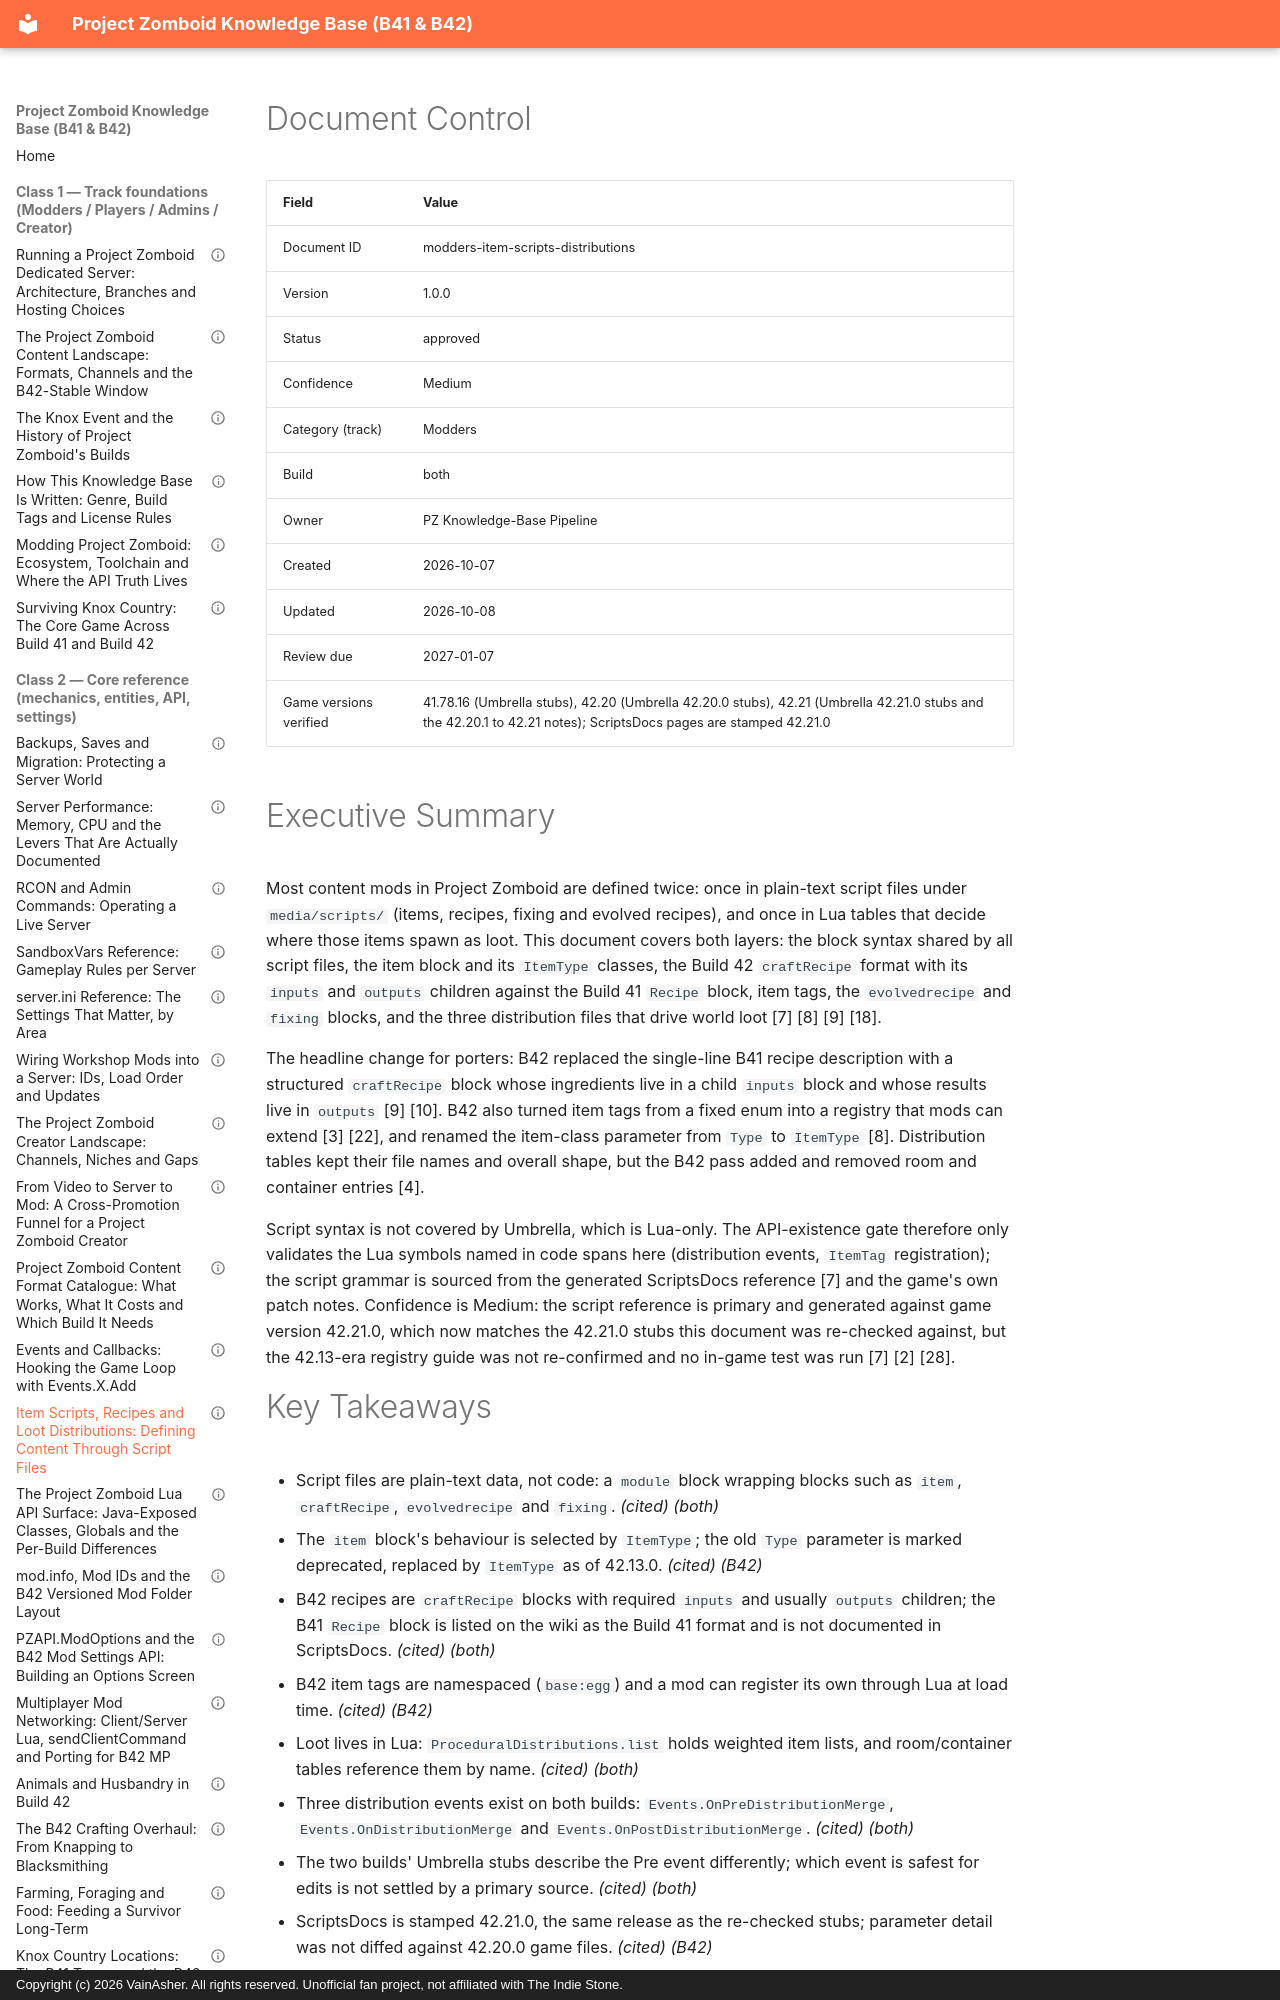

repository: VainAsher/project-zomboid-kb · page: modders/modders-item-scripts-distributions/index.html · generator: mkdocs · copyright: Copyright (c) 2026 VainAsher. All rights reserved. Unofficial fan project, not affiliated with The Indie Stone.

---
id: modders-item-scripts-distributions
title: "Item Scripts, Recipes and Loot Distributions: Defining Content Through Script Files"
version: 1.0.0
status: approved
confidence: Medium
category: Modders
topic: "Item scripts & distributions"
build: both
document_type: reference
created: 2026-10-07
updated: 2026-10-08
review_due: 2027-01-07
sources_verified: 2026-10-07
supersedes: null
related: [modders-foundation, modders-lua-api-surface, modders-events-callbacks, modders-modinfo-modid-conventions, modders-first-mod-tutorial-b42, modders-porting-b41-to-b42, players-crafting-chains, admins-workshop-mod-wiring, meta-style-guide]
tags: [modding, scripts, zedscripts, item-script, craftrecipe, recipe, evolvedrecipe, fixing, item-tags, distributions, proceduraldistributions, loot, b42]
game_versions_verified: ["41.78.16", "42.20", "42.21"]
---

# Document Control

| Field | Value |
|-------|-------|
| Document ID | modders-item-scripts-distributions |
| Version | 1.0.0 |
| Status | approved |
| Confidence | Medium |
| Category (track) | Modders |
| Build | both |
| Owner | PZ Knowledge-Base Pipeline |
| Created | 2026-10-07 |
| Updated | 2026-10-08 |
| Review due | 2027-01-07 |
| Game versions verified | 41.78.16 (Umbrella stubs), 42.20 (Umbrella 42.20.0 stubs), 42.21 (Umbrella 42.21.0 stubs and the 42.20.1 to 42.21 notes); ScriptsDocs pages are stamped 42.21.0 |

# Executive Summary

Most content mods in Project Zomboid are defined twice: once in plain-text
script files under `media/scripts/` (items, recipes, fixing and evolved
recipes), and once in Lua tables that decide where those items spawn as loot.
This document covers both layers: the block syntax shared by all script files,
the item block and its `ItemType` classes, the Build 42 `craftRecipe` format
with its `inputs` and `outputs` children against the Build 41 `Recipe`
block, item tags, the `evolvedrecipe` and `fixing` blocks, and the three
distribution files that drive world loot [7] [8] [9] [18].

The headline change for porters: B42 replaced the single-line B41 recipe
description with a structured `craftRecipe` block whose ingredients live in a
child `inputs` block and whose results live in `outputs` [9] [10]. B42 also
turned item tags from a fixed enum into a registry that mods can extend [3]
[22], and renamed the item-class parameter from `Type` to `ItemType` [8].
Distribution tables kept their file names and overall shape, but the B42 pass
added and removed room and container entries [4].

Script syntax is not covered by Umbrella, which is Lua-only. The API-existence
gate therefore only validates the Lua symbols named in code spans here
(distribution events, `ItemTag` registration); the script grammar is sourced
from the generated ScriptsDocs reference [7] and the game's own patch notes.
Confidence is Medium: the script reference is primary and generated against
game version 42.21.0, which now matches the 42.21.0 stubs this document was
re-checked against, but the 42.13-era registry guide was not re-confirmed and
no in-game test was run [7] [2] [28].
